Run: headless pygame with SDL's dummy video driver; simulated clock (each Clock.tick advances the game by its frame time, no real sleeping); random seed 0; keys injected as events and as key.get_pressed() state; no mouse input.
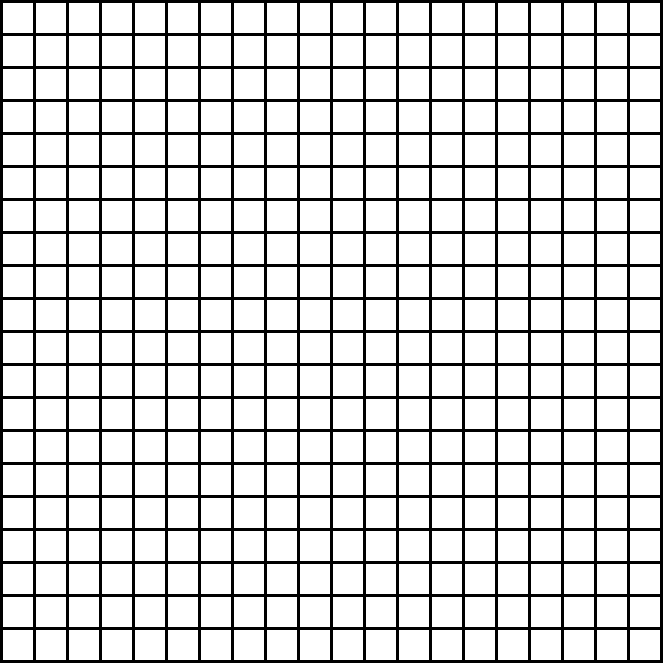
Frame 1 of 4 · flips 1–60 · no input
Frame 2 of 4 · flips 61–180 · tapped SPACE, RETURN · held RIGHT (→), D · screen unchanged from frame 1, image omitted
Frame 3 of 4 · flips 181–300 · held DOWN (↓), S · screen unchanged from frame 2, image omitted
Frame 4 of 4 · flips 301–420 · held LEFT (←), A, UP (↑), W · screen unchanged from frame 3, image omitted

The pygame program that drew these frames:

import pygame


done = False
#RGB colors:
colorWhite = (255, 255, 255)
rectSize = 30
rectMargin = 3
boardSize = 20  #number of printed rectangles in single line
windowSize = (boardSize*rectSize) + (boardSize*rectMargin) + rectMargin
board = []


#----------------------------------------------------------------------------------------------
# tworzy planszę, board to odpowiednik dwuwymiarowej tablicy z obiektami kwadratów
# druga pętla (j) tworzy poziomy rząd kwadratów, pierwsza pętla dodaje poziomy rząd do głównej tablicy planszy
def prepareBoard():
    coordTop = rectMargin
    for i in range(boardSize):
        boardLevel = []
        coordLeft = rectMargin
        for j in range(boardSize):
            boardLevel.append(pygame.draw.rect(screen, colorWhite, pygame.Rect(coordLeft, coordTop, rectSize, rectSize)))
            coordLeft += rectSize + rectMargin
        board.append(boardLevel)
        coordTop += rectSize + rectMargin
    
#-----------------------------------------------------------------------------------------------


pygame.init()
screen = pygame.display.set_mode((windowSize, windowSize))
prepareBoard()

while not done:
        for event in pygame.event.get():
                if event.type == pygame.QUIT:
                    done = True
                
        
        pygame.display.flip()
        
